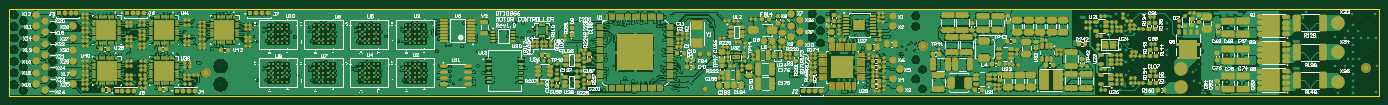
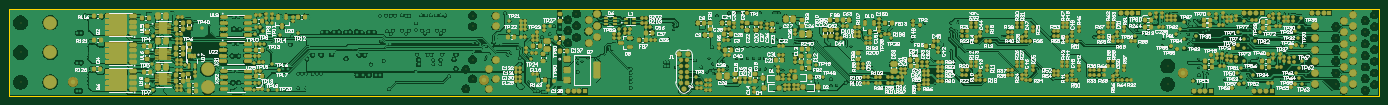
Circuit board: 9 layer files. Board 300.0 x 19.0 mm.
- bottom_copper: DT10966.GBL (514943 bytes)
- bottom_silk: DT10966.GBO (153568 bytes)
- paste: DT10966.GBP (68391 bytes)
- bottom_mask: DT10966.GBS (74655 bytes)
- outline: DT10966.GM1 (354 bytes)
- top_copper: DT10966.GTL (463856 bytes)
- top_silk: DT10966.GTO (141524 bytes)
- paste: DT10966.GTP (122608 bytes)
- top_mask: DT10966.GTS (88802 bytes)

=== bottom_copper: DT10966.GBL (514943 bytes, source omitted) ===
=== bottom_silk: DT10966.GBO (153568 bytes, source omitted) ===
=== paste: DT10966.GBP (68391 bytes, source omitted) ===
=== bottom_mask: DT10966.GBS (74655 bytes, source omitted) ===
=== outline: DT10966.GM1 ===
G04*
G04 #@! TF.GenerationSoftware,Altium Limited,Altium Designer,22.8.2 (66)*
G04*
G04 Layer_Color=16711935*
%FSTAX44Y44*%
%MOMM*%
G71*
G04*
G04 #@! TF.SameCoordinates,675B2671-A805-46CC-B2E7-632B5BC08B26*
G04*
G04*
G04 #@! TF.FilePolarity,Positive*
G04*
G01*
G75*
%ADD12C,0.2000*%
D12*
X0Y0D02*
X03D01*
Y0019D01*
Y0019D02*
X0D01*
Y0019D02*
Y0D01*
M02*

=== top_copper: DT10966.GTL (463856 bytes, source omitted) ===
=== top_silk: DT10966.GTO (141524 bytes, source omitted) ===
=== paste: DT10966.GTP (122608 bytes, source omitted) ===
=== top_mask: DT10966.GTS (88802 bytes, source omitted) ===
